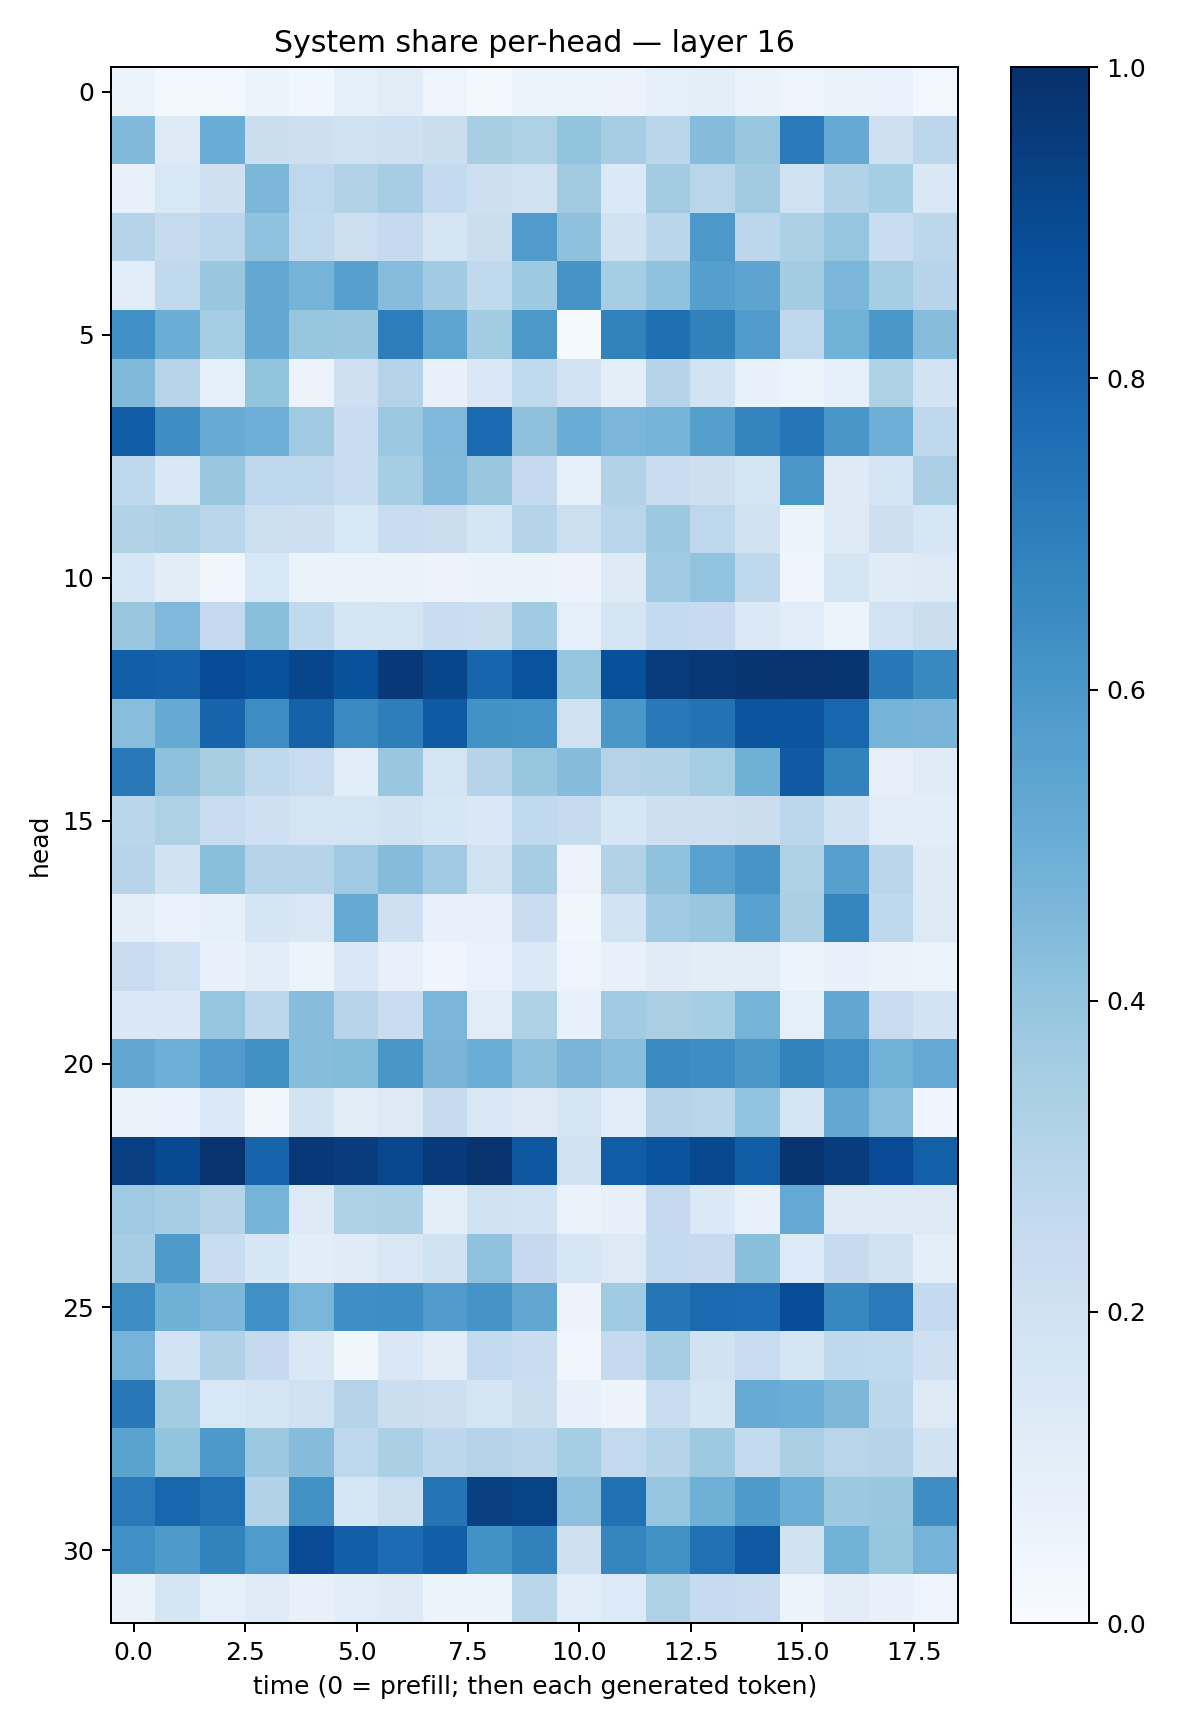

Values plotted in this chart, from the file beside it:
0.052977875, 0.03006456, 0.025881685, 0.051831666, 0.03708784, 0.088957734, 0.111426495, 0.047872815, 0.019539941, 0.059960626, 0.06111223, 0.0579833, 0.08950556, 0.10153852, 0.06340569, 0.04819721, 0.062736236, 0.0667537, 0.026162341
0.4492, 0.1299, 0.5073, 0.2237, 0.2119, 0.1953, 0.2101, 0.2205, 0.3417, 0.3238, 0.4023, 0.3495, 0.2824, 0.4362, 0.3872, 0.7112, 0.5127, 0.2075, 0.2786
0.0775, 0.1558, 0.2041, 0.4592, 0.2754, 0.3161, 0.3492, 0.2577, 0.2113, 0.1972, 0.3607, 0.1388, 0.358, 0.2921, 0.3624, 0.1995, 0.3151, 0.3554, 0.1455
0.3023, 0.2423, 0.2783, 0.4064, 0.2654, 0.2158, 0.2518, 0.1644, 0.222, 0.5794, 0.413, 0.1915, 0.2888, 0.5941, 0.2782, 0.3289, 0.3951, 0.2329, 0.2795
0.1157, 0.2622, 0.3832, 0.5237, 0.4751, 0.5613, 0.4299, 0.3638, 0.2634, 0.3746, 0.6129, 0.3522, 0.4078, 0.5659, 0.5396, 0.3584, 0.4642, 0.3554, 0.2956
0.6326, 0.5001, 0.3518, 0.5245, 0.3937, 0.3851, 0.7013, 0.539, 0.3592, 0.5938, 0.01511, 0.6806, 0.7546, 0.6865, 0.5805, 0.2759, 0.4875, 0.5991, 0.4329
0.4484, 0.2967, 0.08843, 0.3987, 0.05562, 0.2039, 0.3063, 0.07546, 0.1413, 0.2637, 0.1799, 0.09429, 0.2998, 0.1868, 0.07737, 0.05902, 0.09225, 0.3228, 0.1838
0.8212, 0.6389, 0.5082, 0.4934, 0.3686, 0.2302, 0.3803, 0.453, 0.7739, 0.412, 0.5057, 0.463, 0.4731, 0.5646, 0.6719, 0.728, 0.6041, 0.4938, 0.2713
0.2665, 0.1415, 0.3872, 0.2741, 0.2732, 0.2317, 0.3523, 0.4445, 0.3895, 0.2531, 0.08652, 0.3106, 0.2298, 0.2127, 0.1747, 0.5994, 0.1242, 0.173, 0.339
0.3143, 0.3307, 0.2929, 0.2161, 0.2138, 0.1524, 0.2419, 0.226, 0.1658, 0.3044, 0.2182, 0.2925, 0.3758, 0.2756, 0.195, 0.05862, 0.1253, 0.214, 0.1605
0.1593, 0.1035, 0.03446, 0.1548, 0.06513, 0.06477, 0.06465, 0.05823, 0.06267, 0.06484, 0.05505, 0.1225, 0.3652, 0.4056, 0.2706, 0.04111, 0.1665, 0.1201, 0.1326
0.3905, 0.4509, 0.2536, 0.4247, 0.2635, 0.17, 0.1779, 0.2331, 0.2261, 0.3633, 0.08755, 0.1652, 0.2561, 0.2478, 0.1375, 0.1145, 0.06244, 0.1815, 0.2193
0.8192, 0.8097, 0.8889, 0.8712, 0.9106, 0.8676, 0.9667, 0.9112, 0.7937, 0.8654, 0.3956, 0.8782, 0.9549, 0.9694, 0.977, 0.9862, 0.9818, 0.7209, 0.6599
0.4259, 0.5176, 0.7987, 0.6422, 0.8074, 0.6532, 0.6954, 0.8333, 0.623, 0.6171, 0.1986, 0.601, 0.7158, 0.7439, 0.8569, 0.8559, 0.7893, 0.4745, 0.4658
0.7155, 0.4114, 0.3399, 0.273, 0.2369, 0.1081, 0.3842, 0.1746, 0.2971, 0.393, 0.4368, 0.3085, 0.3153, 0.355, 0.4906, 0.8391, 0.682, 0.0785, 0.1183
0.2852, 0.3221, 0.2362, 0.2068, 0.1785, 0.1774, 0.1942, 0.1579, 0.1482, 0.2656, 0.2423, 0.1577, 0.2118, 0.2147, 0.2217, 0.2796, 0.189, 0.1062, 0.1073
0.2943, 0.1925, 0.422, 0.3, 0.2983, 0.3693, 0.4348, 0.3686, 0.1982, 0.349, 0.05747, 0.3152, 0.4063, 0.5529, 0.6081, 0.3219, 0.5603, 0.2849, 0.1236
0.1009, 0.06832, 0.09342, 0.1662, 0.1491, 0.5185, 0.2046, 0.07082, 0.0704, 0.229, 0.0366, 0.1857, 0.3658, 0.3881, 0.5509, 0.3351, 0.6687, 0.2713, 0.1305
0.2354, 0.2018, 0.07497, 0.114, 0.0618, 0.1475, 0.07631, 0.0465, 0.06748, 0.1403, 0.04839, 0.07246, 0.1211, 0.1026, 0.1115, 0.05948, 0.07576, 0.06417, 0.05913
0.1433, 0.1453, 0.3977, 0.2785, 0.4329, 0.2944, 0.2294, 0.4646, 0.1167, 0.3208, 0.07796, 0.3659, 0.3395, 0.3535, 0.4762, 0.09001, 0.5289, 0.2378, 0.1852
0.5292, 0.4934, 0.5757, 0.6276, 0.4329, 0.441, 0.6023, 0.4682, 0.5029, 0.412, 0.4667, 0.4264, 0.6544, 0.6368, 0.5996, 0.6807, 0.642, 0.4813, 0.5226
0.06385, 0.06657, 0.1402, 0.03399, 0.1872, 0.1131, 0.129, 0.2446, 0.1513, 0.1272, 0.1778, 0.1093, 0.297, 0.2914, 0.4036, 0.1763, 0.5254, 0.428, 0.04271
0.9405, 0.8983, 0.9846, 0.7994, 0.9671, 0.9495, 0.9095, 0.9609, 0.9859, 0.8451, 0.1948, 0.8256, 0.8622, 0.903, 0.8238, 0.9838, 0.9497, 0.8913, 0.8132
0.3708, 0.3506, 0.308, 0.474, 0.1261, 0.3218, 0.3306, 0.09792, 0.1953, 0.1866, 0.06519, 0.0784, 0.2534, 0.1384, 0.07721, 0.5196, 0.131, 0.124, 0.1256
0.3513, 0.5895, 0.2312, 0.1578, 0.1086, 0.121, 0.1485, 0.1955, 0.409, 0.2534, 0.1599, 0.1292, 0.2551, 0.2436, 0.4228, 0.1331, 0.245, 0.1916, 0.1001
0.6378, 0.4921, 0.4572, 0.6305, 0.4624, 0.6342, 0.637, 0.5801, 0.6123, 0.5318, 0.05724, 0.364, 0.7311, 0.7742, 0.7692, 0.8829, 0.6662, 0.7132, 0.2544
0.4756, 0.1866, 0.3183, 0.25, 0.1451, 0.03748, 0.1431, 0.1107, 0.2615, 0.2295, 0.03693, 0.2538, 0.3494, 0.1939, 0.2352, 0.1709, 0.2734, 0.2619, 0.2082
0.7202, 0.3584, 0.1533, 0.1736, 0.1969, 0.3063, 0.2191, 0.2139, 0.173, 0.2204, 0.07645, 0.05515, 0.2332, 0.17, 0.5103, 0.5028, 0.4532, 0.2789, 0.1281
0.5471, 0.4013, 0.5963, 0.3788, 0.4343, 0.2742, 0.3347, 0.2777, 0.307, 0.2845, 0.3546, 0.2587, 0.3, 0.3717, 0.2557, 0.3377, 0.2912, 0.297, 0.1937
0.7127, 0.7924, 0.7516, 0.3096, 0.6248, 0.1594, 0.2165, 0.736, 0.9362, 0.925, 0.416, 0.75, 0.3972, 0.4893, 0.5868, 0.5019, 0.378, 0.3847, 0.6406
0.6323, 0.5871, 0.68, 0.5857, 0.8943, 0.8182, 0.7685, 0.8187, 0.622, 0.6853, 0.2073, 0.6696, 0.6223, 0.753, 0.8407, 0.1899, 0.4803, 0.3922, 0.4749
0.06612, 0.1696, 0.08937, 0.1183, 0.07594, 0.1149, 0.1237, 0.06228, 0.06005, 0.2904, 0.1092, 0.1356, 0.3219, 0.2475, 0.2313, 0.05391, 0.1095, 0.07702, 0.04912
